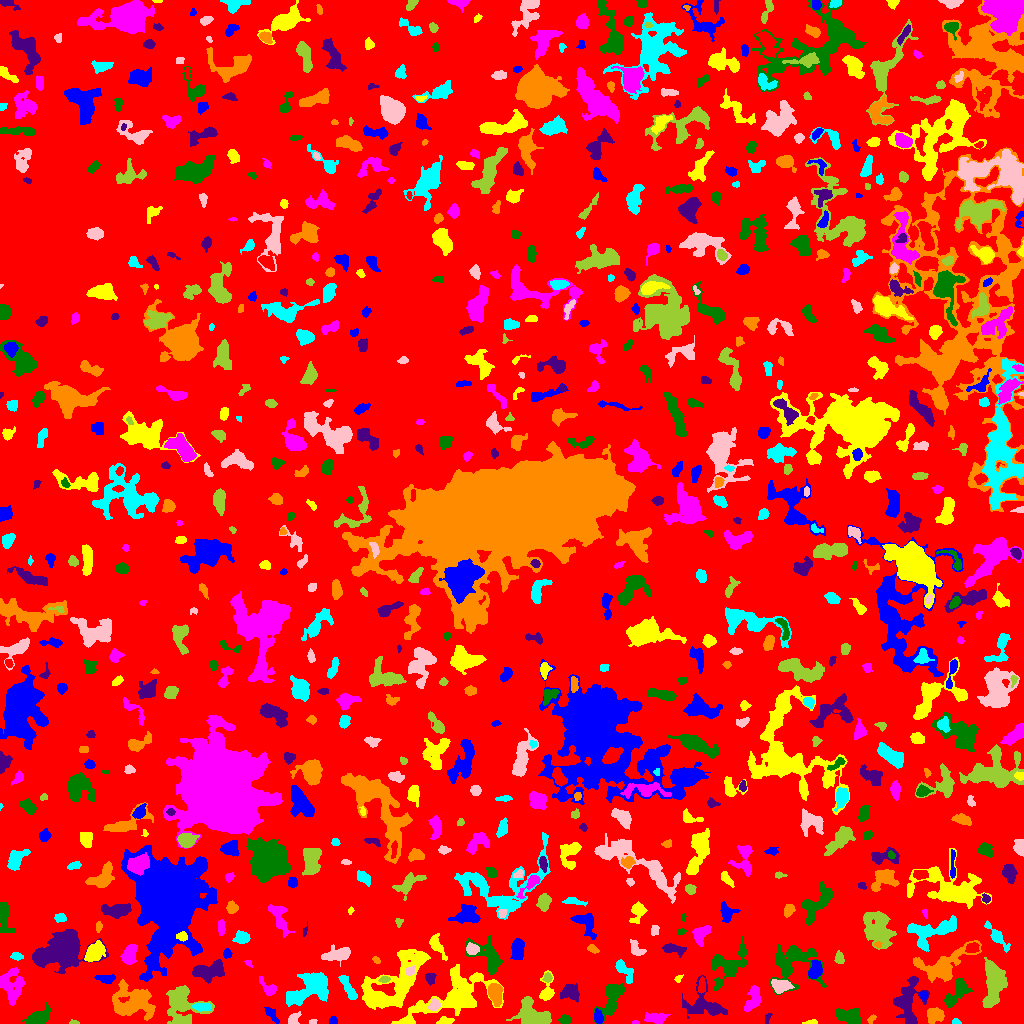

Source data for this figure (header and first rows):
ID, X, Y, A, B, theta, total_flux, mu_max, mu_median, mu_mean, R_fwhm, R_e, R10, R90, x_start, x_end, y_start, y_end, area, greylevel
0, 522.3, 511, 301.8, 295.6, 1.432, 1853888, 14.0, 2.0, 2.406, 68.24, 242.2, 93.26, 382.2, 0, 1023, 0, 1023, 770642, 2.406
1, 598.5, 5.782, 3.045, 2.005, -1.211, 280.0, 6.0, 2.0, 2.314, 3.868, 2.932, 1.128, 4.82, 594, 603, 0, 15, 121, 10.31
2, 811.7, 1.404, 3.133, 1.015, 0.04529, 99.0, 4.0, 1.0, 1.737, 2.932, 2.111, 0.7979, 3.432, 802, 817, 0, 4, 57, 8.737
3, 635.5, 0.7059, 1.819, 0.7487, -2.068334661738166e-14, 34.0, 3.0, 1.0, 1.214, 1.954, 1.493, 0.5642, 2.257, 632, 639, 0, 3, 28, 8.214
4, 850, 6.902, 6.683, 3.456, -0.3126, 940.0, 7.0, 3.0, 2.928, 5.67, 5.352, 2.034, 8.538, 836, 860, 0, 15, 321, 7.928
5, 907.3, 21.4, 11.86, 5.879, 1.533, 1994, 10.0, 3.0, 2.894, 6.628, 7.611, 2.764, 12.15, 893, 929, 0, 47, 689, 7.894
6, 934.9, 7.893, 4.33, 3.61, 0.4082, 1202, 9.0, 6.0, 5.203, 6.933, 5.109, 2.034, 7.506, 927, 944, 0, 16, 231, 10.2
7, 955.8, 1.979, 2.18, 1.429, -0.1519, 95.0, 3.0, 2.0, 2.021, 3.241, 2.185, 0.9772, 3.385, 952, 961, 0, 5, 47, 7.021
8, 313, 1.717, 1.58, 1.184, 0.2803, 53.0, 3.0, 1.0, 1.359, 2.257, 1.693, 0.5642, 2.764, 309, 317, 0, 4, 39, 7.359
9, 74.26, 0.8532, 2.49, 0.9112, -0.07352, 109.0, 6.0, 2.0, 2.795, 2.459, 1.784, 0.5642, 2.877, 69, 79, 0, 4, 39, 7.795
10, 250.9, 10.9, 2.894, 2.137, 0.6615, 318.0, 7.0, 2.0, 2.839, 3.742, 3.09, 1.128, 4.886, 243, 256, 5, 15, 112, 7.839
11, 332.8, 2.604, 1.987, 1.864, -0.3028, 227.0, 7.0, 3.0, 3.603, 3.141, 2.459, 0.9772, 3.827, 329, 337, 0, 7, 63, 8.603
12, 443.9, 1.826, 3.527, 1.562, 0.1166, 264.0, 7.0, 2.0, 2.514, 3.141, 2.706, 1.128, 4.442, 436, 454, 0, 7, 105, 9.514
13, 656, 5.255, 5.232, 2.433, -0.002759, 522.0, 6.0, 2.0, 2.474, 5.528, 4.334, 1.693, 6.817, 644, 670, 0, 11, 211, 7.474
14, 565, 3.626, 2.771, 2.102, 0.0433, 265.0, 6.0, 3.0, 2.704, 4.184, 2.985, 1.128, 4.652, 557, 570, 0, 9, 98, 7.704
15, 767.5, 5.469, 3.072, 1.277, 1.179, 81.0, 2.0, 1.5, 1.446, 4.107, 2.523, 1.128, 3.742, 765, 772, 0, 10, 56, 6.446
16, 871.1, 4.337, 2.628, 1.402, 0.8834, 95.0, 4.0, 2.0, 1.61, 3.141, 2.326, 0.7979, 3.656, 867, 876, 0, 9, 59, 6.61
17, 201.7, 16.62, 4.585, 1.798, -0.08656, 437.0, 6.0, 3.0, 3.035, 5.323, 3.7, 1.493, 5.754, 192, 211, 12, 20, 144, 13.03
18, 293.1, 3.962, 3.498, 2.324, 0.8384, 343.0, 6.0, 3.0, 2.882, 4.478, 3.338, 1.262, 5.171, 288, 301, 0, 12, 119, 8.882
19, 534.4, 7.397, 9.15, 5.389, -0.459, 2236, 11.0, 3.0, 3.727, 6.747, 7.114, 2.706, 11.48, 506, 551, 0, 27, 600, 8.727
20, 791.1, 11, 8.058, 2.109, 1.538, 527.0, 5.0, 1.5, 1.909, 5.352, 4.37, 1.784, 7.225, 785, 797, 0, 28, 276, 7.909
21, 271.2, 9.332, 5.448, 2.004, -0.8938, 247.0, 5.0, 2.0, 1.857, 3.241, 3.478, 1.262, 5.726, 264, 279, 0, 16, 133, 6.857
22, 451.9, 26.87, 23.43, 9.941, 0.453, 6258, 12.0, 4.0, 3.946, 10.08, 12.53, 4.652, 19.75, 391, 503, 0, 59, 1586, 7.946
23, 752.7, 24.08, 7.201, 3.237, 1.23, 1045, 8.0, 4.0, 3.693, 6.794, 5.47, 2.185, 8.444, 744, 761, 12, 38, 283, 7.693
24, 36.82, 4.525, 5.241, 2.95, 0.3924, 2062, 20.0, 4.0, 6.805, 5.441, 4.478, 1.784, 7.548, 22, 50, 0, 21, 303, 14.81
25, 704.9, 18.92, 11.02, 7.783, -0.4492, 1983, 12.0, 3.0, 3.262, 4.983, 7.506, 2.585, 12.49, 682, 727, 5, 48, 608, 7.262
26, 133.6, 20.65, 10.64, 7.421, -0.2474, 4006, 12.0, 4.0, 4.182, 8.813, 9.39, 3.478, 15.34, 112, 155, 3, 44, 958, 9.182
27, 311.1, 36.09, 11.43, 6.231, 0.5367, 4581, 16.0, 4.0, 5.321, 7.653, 8.5, 3.09, 14.28, 286, 328, 17, 51, 861, 9.321
28, 434.3, 18.31, 2.846, 2.384, 1.207, 581.0, 10.0, 5.0, 4.966, 4.514, 3.338, 1.382, 5.171, 428, 440, 13, 25, 117, 13.97
29, 181.7, 20.35, 10.49, 8.486, -1.187, 2777, 13.0, 3.0, 3.326, 5.046, 8.292, 2.877, 13.63, 166, 214, 0, 38, 835, 9.326
30, 701.8, 37.28, 3.719, 1.619, 1.529, 352.0, 8.0, 3.0, 3.259, 3.656, 2.985, 1.128, 4.853, 698, 705, 30, 47, 108, 11.26
31, 923.5, 28.1, 1.914, 1.798, -1.54, 193.0, 6.0, 3.0, 3.217, 3.385, 2.394, 0.9772, 3.7, 920, 927, 23, 32, 60, 9.217
32, 546.7, 30.71, 5.588, 3.072, 1.477, 534.0, 8.0, 2.0, 2.484, 4.514, 3.656, 1.493, 6.206, 539, 554, 23, 53, 215, 8.484
33, 267.6, 35.31, 5.537, 2.72, -0.8813, 434.0, 6.0, 2.0, 2.538, 4.853, 3.949, 1.493, 6.283, 259, 276, 28, 47, 171, 7.538
34, 611.5, 25.58, 10.01, 4.339, 1.154, 2087, 11.0, 4.0, 4.285, 6.555, 6.77, 2.585, 10.88, 593, 625, 0, 40, 487, 8.285
35, 570.4, 31.3, 4.582, 3.803, -0.327, 1168, 11.0, 4.0, 4.492, 4.886, 4.983, 1.871, 7.979, 560, 579, 21, 40, 260, 8.492
36, 495.1, 31.19, 5.28, 3.197, -1.394, 1043, 11.0, 3.0, 3.793, 3.989, 4.886, 1.784, 8.038, 488, 503, 17, 40, 275, 9.793
37, 623.1, 54.3, 6.648, 2.757, -0.9116, 629.0, 9.0, 2.0, 2.759, 3.613, 4.184, 1.493, 7.136, 615, 633, 40, 64, 228, 8.759
38, 780.6, 37.38, 4.713, 3.012, -0.05659, 1033, 9.0, 4.0, 4.491, 5.971, 4.754, 1.871, 7.313, 771, 794, 30, 44, 230, 11.49
39, 384.2, 44.23, 2.309, 1.564, 0.07421, 134.0, 4.0, 2.0, 2.062, 3.7, 2.459, 0.9772, 3.742, 378, 390, 41, 47, 65, 10.06
40, 660.2, 41.84, 2.334, 1.603, -0.09908, 77.0, 3.0, 1.0, 1.185, 2.821, 2.326, 0.7979, 3.568, 656, 665, 39, 46, 65, 9.185
41, 106.2, 44.72, 4.209, 2.001, -0.09649, 570.0, 9.0, 3.0, 3.878, 4.107, 3.338, 1.382, 5.499, 94, 115, 40, 49, 147, 10.88
42, 678.1, 44.63, 2.039, 1.462, 0.9359, 122.0, 5.0, 2.0, 2.44, 2.764, 2.034, 0.7979, 3.192, 674, 683, 41, 49, 50, 8.44
43, 12.1, 38.28, 8.653, 5.632, -1.542, 1543, 8.0, 3.0, 2.911, 7.506, 7.001, 2.646, 11.04, 0, 25, 18, 56, 530, 9.911
44, 957.4, 31.37, 8.399, 3.705, 0.9095, 1911, 14.0, 5.0, 5.25, 5.499, 5.971, 2.185, 9.558, 944, 972, 16, 45, 364, 9.25
45, 429.9, 45.11, 2.696, 2.143, -1.453, 321.0, 8.0, 2.0, 3.0, 3.241, 2.821, 1.128, 4.82, 425, 436, 38, 50, 107, 8.0
46, 942.1, 57.71, 14.71, 6.454, 0.4244, 3523, 12.0, 3.0, 4.135, 7.959, 8.649, 3.241, 14.41, 913, 981, 41, 83, 852, 8.135
47, 347.7, 36.19, 8.054, 2.126, -1.062, 710.0, 7.0, 3.0, 3.142, 5.642, 5.078, 1.954, 7.485, 338, 357, 24, 48, 226, 8.142
48, 410.6, 52.63, 2.488, 1.901, 0.7033, 161.0, 4.0, 2.0, 2.038, 3.827, 2.646, 1.128, 4.297, 406, 415, 48, 58, 79, 12.04
49, 547.5, 45.53, 1.98, 1.867, 1.571, 110.0, 3.0, 1.0, 1.447, 3.385, 2.459, 0.9772, 3.827, 542, 552, 41, 51, 76, 9.447
50, 655.8, 55.15, 4.078, 2.617, 0.2549, 796.0, 10.0, 4.0, 4.02, 4.951, 4.068, 1.596, 6.58, 646, 665, 48, 61, 198, 10.02
51, 815.1, 52.83, 4.271, 2.937, 1.138, 627.0, 7.0, 3.0, 2.972, 4.853, 4.222, 1.693, 6.77, 808, 822, 45, 63, 211, 9.972
52, 394.1, 38.92, 21.11, 9.305, 0.7693, 5116, 10.0, 3.0, 3.095, 11.17, 11.62, 4.297, 18.91, 361, 430, 14, 74, 1653, 8.095
53, 247.9, 60.93, 2.318, 1.373, -0.7058, 84.0, 5.0, 2.0, 1.826, 1.784, 1.954, 0.5642, 3.338, 244, 252, 56, 63, 46, 6.826
54, 728.2, 57.3, 10, 6.333, 0.8148, 2119, 13.0, 3.0, 3.201, 5.232, 6.723, 2.394, 11.75, 711, 747, 33, 87, 662, 8.201
55, 207.9, 52.06, 8.625, 4.159, 0.1537, 2176, 11.0, 5.0, 4.814, 7.136, 6.84, 2.585, 10.52, 192, 224, 40, 64, 452, 9.814
56, 375.7, 63.93, 1.925, 1.186, -0.5645, 58.0, 4.0, 1.0, 1.137, 2.257, 1.871, 0.5642, 3.09, 372, 380, 60, 67, 51, 7.137
57, 17.0, 67.16, 3.082, 1.703, -0.08607, 269.0, 7.0, 3.0, 3.092, 3.241, 2.821, 0.9772, 4.478, 10, 23, 63, 71, 87, 8.092
58, 337.1, 68.89, 8.028, 3.212, 0.2018, 1217, 8.0, 3.0, 3.791, 7.001, 5.754, 2.257, 8.956, 321, 350, 57, 79, 321, 7.791
59, 993.2, 40.01, 11.98, 4.455, 1.504, 2903, 9.0, 4.0, 3.845, 10.03, 8.482, 3.338, 12.9, 982, 1007, 16, 66, 755, 8.845
... 764 more rows
